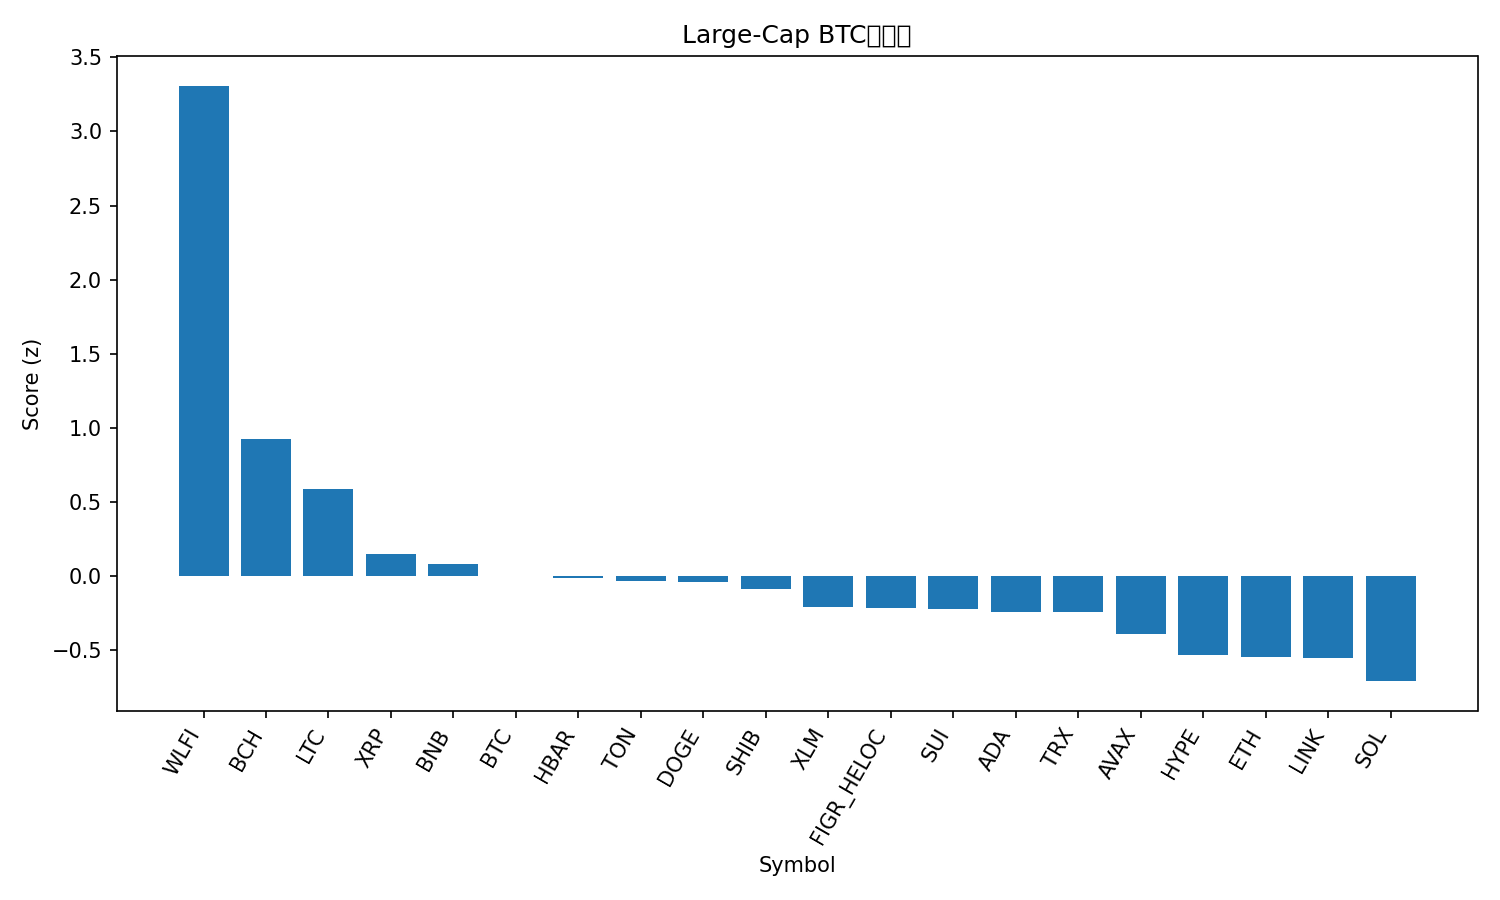

The data file committed next to this chart (first rows):
rank, name, symbol, price_btc, price_usd, pct_1h_btc, pct_24h_btc, pct_7d_btc, market_cap_rank, market_cap_usd, volume_usd, score
1, World Liberty Financial, WLFI, 2.05e-06, 0.2275, 2.034, 13.98, 0.0, 33, 6227558779, 1342820148, 3.308
2, Bitcoin Cash, BCH, 0.005439, 603.5, 0.6629, 0.4592, 8.921, 20, 12023674484, 179966047, 0.925
3, Litecoin, LTC, 0.001033, 114.6, 0.4639, 1.511, 1.501, 27, 8765075253, 357486942, 0.5863
4, XRP, XRP, 2.595e-05, 2.88, -0.03472, 2.019, 0.1046, 3, 171833786648, 2891023497, 0.1485
5, BNB, BNB, 0.00787, 873.1, 0.08602, 0.8586, -0.9801, 5, 121639515584, 835921774, 0.08351
6, Bitcoin, BTC, 1.0, 110950, 0.0, 0.0, 0.0, 1, 2212719030379, 20948535153, 0.001539
7, Hedera, HBAR, 1.97e-06, 0.2188, 0.09733, 0.9864, -4.218, 25, 9285436189, 124072180, -0.01447
8, Toncoin, TON, 2.783e-05, 3.09, 0.128, 0.4933, -4.009, 30, 7931389935, 75626767, -0.03224
9, Dogecoin, DOGE, 2e-06, 0.2219, -0.3089, 2.732, -0.01853, 9, 33523674146, 1469246214, -0.03561
10, Shiba Inu, SHIB, 1.11637e-10, 1.239e-05, -0.01625, 0.4265, -1.613, 31, 7299950615, 114068976, -0.08271
11, Stellar, XLM, 3.25e-06, 0.36, -0.1815, 0.4933, -1.096, 22, 11433097788, 148725987, -0.2067
12, Figure Heloc, FIGR_HELOC, 9.04e-06, 1.0, 0.0, -1.036, -1.238, 18, 12312684309, 18860, -0.2123
13, Sui, SUI, 3.047e-05, 3.38, -0.2604, 0.5007, 0.3704, 19, 12071372253, 486210038, -0.2224
14, Cardano, ADA, 7.47e-06, 0.8291, -0.1823, 0.2173, -1.306, 11, 30284031804, 964511151, -0.241
15, TRON, TRX, 2.96e-06, 0.3287, 0.04636, -0.1457, -6.074, 10, 31134336518, 2131142644, -0.2411
16, Avalanche, AVAX, 0.00022, 24.41, -0.1991, -1.392, -0.114, 23, 10313443502, 281794394, -0.3893
17, Hyperliquid, HYPE, 0.000424, 47.04, -0.8551, 1.428, 4.011, 17, 12746268876, 197000772, -0.5315
18, Ethereum, ETH, 0.03852, 4273, -0.244, -0.8494, -6.226, 2, 516744099149, 13877735281, -0.5447
19, Chainlink, LINK, 0.0002005, 22.24, -0.1873, -0.3657, -7.854, 13, 15104578027, 469247621, -0.5507
20, Solana, SOL, 0.001828, 202.8, -0.6216, -0.0219, -2.723, 6, 109991665395, 3258141383, -0.7071
21, Cronos, CRO, 2.33e-06, 0.2584, -0.1928, -4.341, -10.99, 28, 8706850126, 60090122, -1.101
